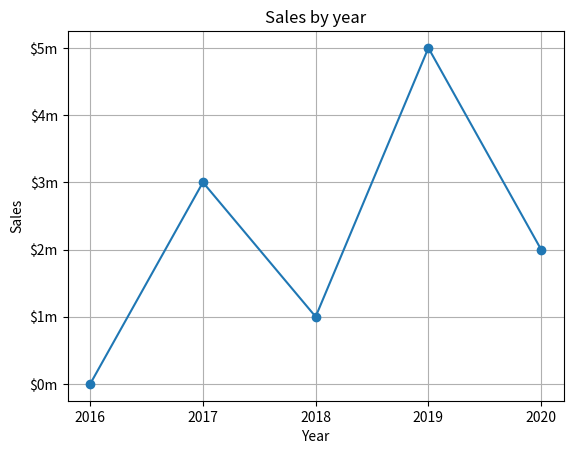

The script that saved this image:
import matplotlib.pyplot as plt

def main():
    x_coords = [0,1,2,3,4]
    y_coords = [0,3,1,5,2]

    plt.plot(x_coords,y_coords,marker='o')

    plt.title('Sales by year')

    plt.xlabel('Year')
    plt.ylabel('Sales')

    plt.xticks([0,1,2,3,4],['2016','2017','2018','2019','2020'])
    plt.yticks([0,1,2,3,4,5],['$0m','$1m','$2m','$3m','$4m','$5m'])

    plt.grid(True)

    plt.show()

main()